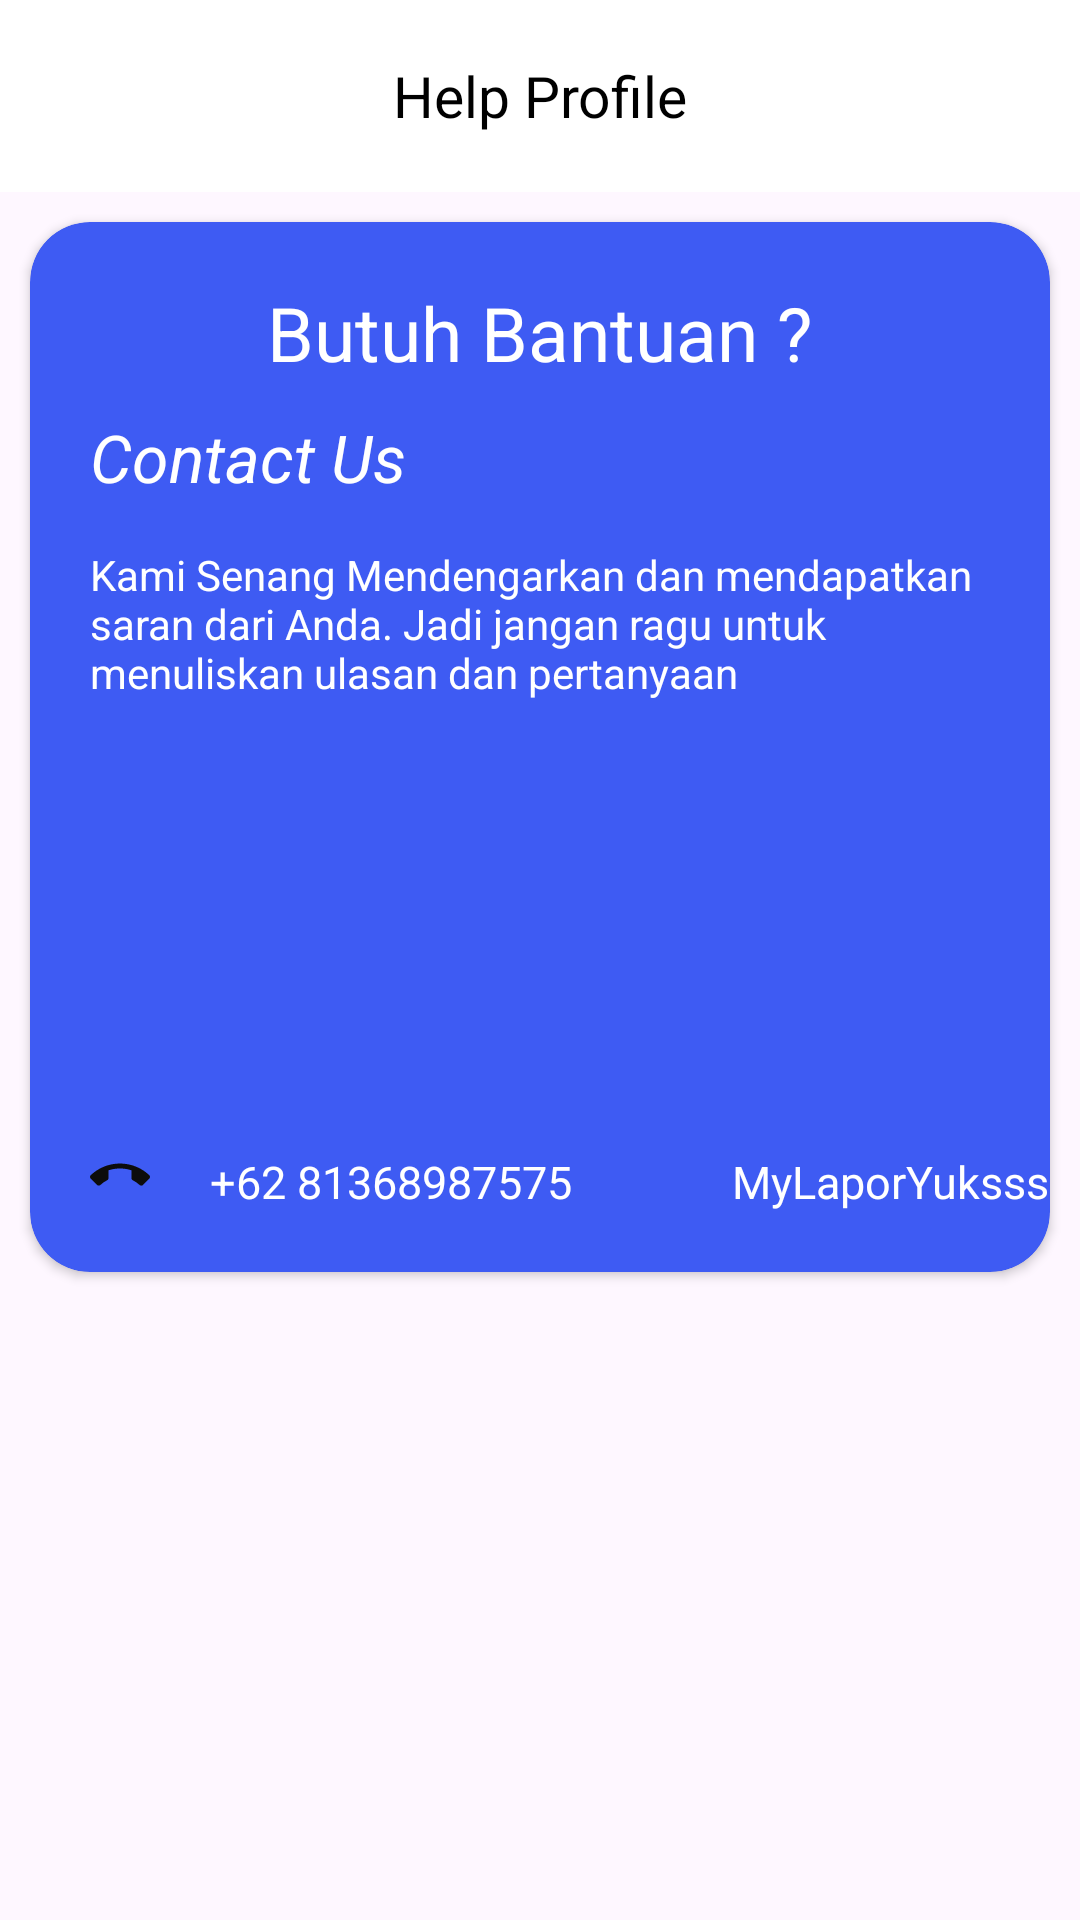

Here is an Android app screen rendered from its layout file. Give the layout XML and the strings, colors and styles it references.
<!-- AndroidManifest.xml: application theme Theme.MyLaporYukksss -->
<!-- res/layout/fragment_help.xml -->
<?xml version="1.0" encoding="utf-8"?>
<RelativeLayout xmlns:android="http://schemas.android.com/apk/res/android"
    xmlns:tools="http://schemas.android.com/tools"
    android:layout_width="match_parent"
    android:layout_height="match_parent"
    xmlns:app="http://schemas.android.com/apk/res-auto"
    tools:context=".HelpFragment">

    <androidx.appcompat.widget.Toolbar
        android:id="@+id/toolbar_HelpProfile"
        android:layout_width="match_parent"
        android:layout_height="wrap_content"
        android:background="@color/white"
        android:minHeight="?attr/actionBarSize"
        android:theme="?attr/actionBarTheme"
        app:layout_constraintEnd_toEndOf="parent"
        app:layout_constraintStart_toStartOf="parent"
        app:layout_constraintTop_toTopOf="parent">
        <ImageView
            android:layout_width="wrap_content"
            android:layout_height="wrap_content"
            android:src="@drawable/arrow_back"
            android:id="@+id/toolbar_back"/>
        <TextView
            android:textColor="@color/black"
            android:textSize="19sp"
            android:layout_width="wrap_content"
            android:layout_height="wrap_content"
            android:text="Help Profile"
            android:layout_gravity="center"
            android:id="@+id/toolbar_title_profile"/>
    </androidx.appcompat.widget.Toolbar>

    <androidx.cardview.widget.CardView
        android:id="@+id/crd_Help"
        android:layout_below="@+id/toolbar_HelpProfile"
        android:layout_margin="10dp"
        app:cardCornerRadius="20dp"
        android:backgroundTint="@color/Blue"
        android:layout_width="match_parent"
        android:layout_height="wrap_content">

        <RelativeLayout
            android:layout_width="match_parent"
            android:layout_height="350dp">

            <TextView
                android:id="@+id/txt_butuhBantuan"
                android:text="Butuh Bantuan ?"
                android:textColor="@color/white"
                android:textSize="25sp"
                android:layout_marginTop="20dp"
                android:layout_centerHorizontal="true"
                android:layout_width="wrap_content"
                android:layout_height="wrap_content"/>

            <TextView
                android:id="@+id/txt_contactUs"
                android:text="Contact Us"
                android:layout_below="@+id/txt_butuhBantuan"
                android:textColor="@color/white"
                android:textSize="22dp"
                android:textStyle="italic"
                android:layout_marginTop="10dp"
                android:layout_marginStart="20dp"
                android:layout_width="wrap_content"
                android:layout_height="wrap_content"/>

            <TextView
                android:id="@+id/txt_contactUs2"
                android:text="Kami Senang Mendengarkan dan mendapatkan saran dari Anda. Jadi jangan ragu untuk menuliskan ulasan dan pertanyaan"
                android:layout_below="@+id/txt_contactUs"
                android:textColor="@color/white"
                android:layout_marginStart="20dp"
                android:layout_marginTop="15dp"
                android:layout_width="wrap_content"
                android:layout_height="wrap_content"/>

            <ImageView
                android:id="@+id/callHelp"
                android:layout_marginTop="20dp"
                android:layout_marginStart="20dp"
                android:src="@drawable/baseline_call_end_24"
                android:layout_width="20dp"
                android:layout_marginBottom="20dp"
                android:layout_alignParentBottom="true"
                android:layout_height="wrap_content"/>

            <TextView
                android:text="+62 81368987575"
                android:layout_toRightOf="@+id/callHelp"
                android:layout_marginTop="20dp"
                android:textSize="15sp"
                android:layout_marginStart="20dp"
                android:textColor="@color/white"
                android:layout_width="wrap_content"
                android:layout_marginBottom="20dp"
                android:layout_alignParentBottom="true"
                android:layout_height="wrap_content"/>

            <ImageView
                android:src="@drawable/baseline_email_24"
                android:layout_alignParentBottom="true"
                android:layout_marginBottom="20dp"
                android:layout_marginEnd="12dp"
                android:layout_toLeftOf="@+id/mylaporyuksss"
                android:layout_width="40dp"
                android:layout_height="wrap_content"/>

            <TextView
                android:id="@+id/mylaporyuksss"
                android:text="MyLaporYuksss"
                android:textSize="15sp"
                android:textColor="@color/white"
                android:layout_alignParentRight="true"
                android:layout_alignParentBottom="true"
                android:layout_marginBottom="20dp"
                android:layout_width="wrap_content"
                android:layout_height="wrap_content"/>

        </RelativeLayout>
    </androidx.cardview.widget.CardView>



</RelativeLayout>
<!-- resources referenced by this layout -->
<resources>
  <color name="Blue">#3E5BF3</color>
  <color name="black">#FF000000</color>
  <color name="white">#FFFFFFFF</color>
  <!-- drawable baseline_call_end_24 (drawable) -->
  <vector android:height="24dp" android:tint="#0C0C0C"
      android:viewportHeight="24" android:viewportWidth="24"
      android:width="24dp" xmlns:android="http://schemas.android.com/apk/res/android">
      <path android:fillColor="@android:color/white" android:pathData="M12,9c-1.6,0 -3.15,0.25 -4.6,0.72v3.1c0,0.39 -0.23,0.74 -0.56,0.9 -0.98,0.49 -1.87,1.12 -2.66,1.85 -0.18,0.18 -0.43,0.28 -0.7,0.28 -0.28,0 -0.53,-0.11 -0.71,-0.29L0.29,13.08c-0.18,-0.17 -0.29,-0.42 -0.29,-0.7 0,-0.28 0.11,-0.53 0.29,-0.71C3.34,8.78 7.46,7 12,7s8.66,1.78 11.71,4.67c0.18,0.18 0.29,0.43 0.29,0.71 0,0.28 -0.11,0.53 -0.29,0.71l-2.48,2.48c-0.18,0.18 -0.43,0.29 -0.71,0.29 -0.27,0 -0.52,-0.11 -0.7,-0.28 -0.79,-0.74 -1.69,-1.36 -2.67,-1.85 -0.33,-0.16 -0.56,-0.5 -0.56,-0.9v-3.1C15.15,9.25 13.6,9 12,9z"/>
  </vector>
  <style name="Theme.MyLaporYukksss" parent="Base.Theme.MyLaporYukksss" />
  <style name="Base.Theme.MyLaporYukksss" parent="Theme.Material3.DayNight.NoActionBar">
          
          
      </style>
</resources>
